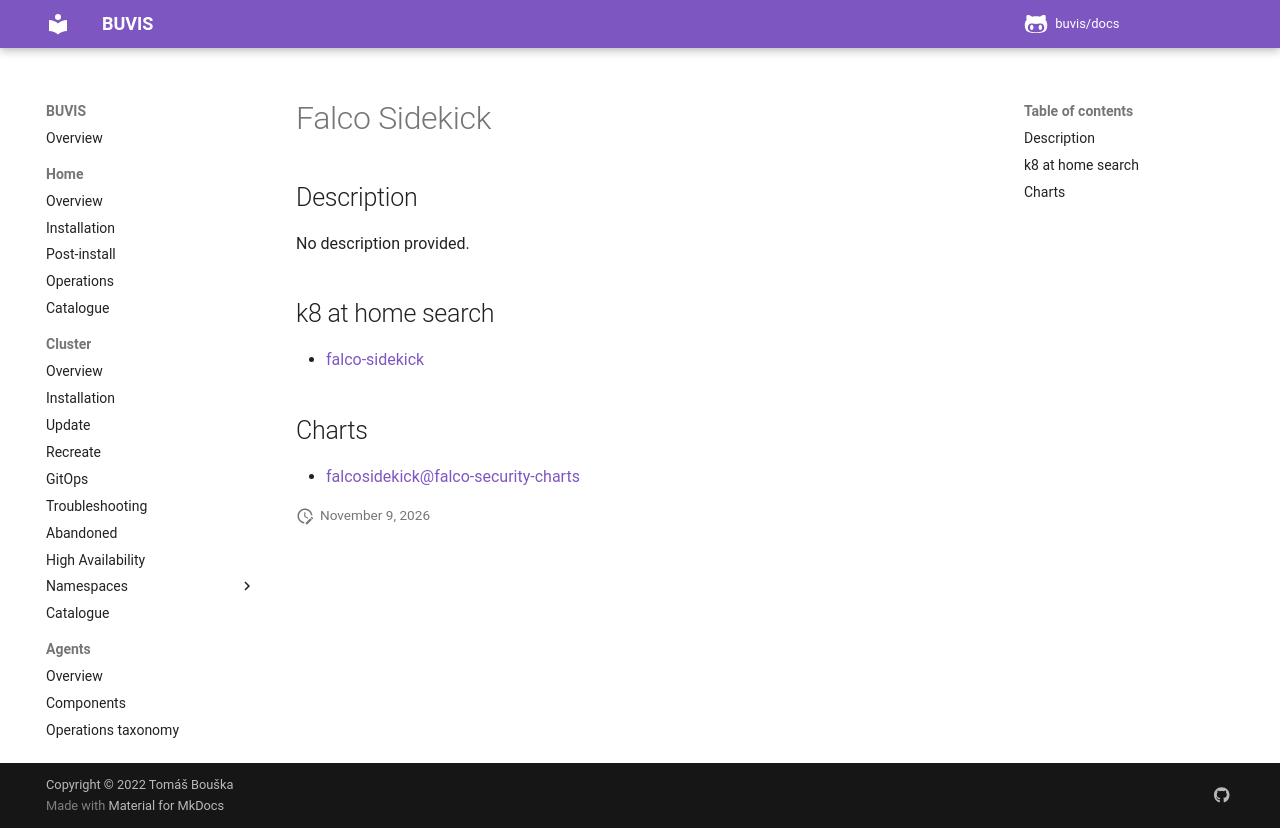

repository: buvis/docs · page: cluster/catalogue/falco-sidekick/index.html · generator: mkdocs

# Falco Sidekick

## Description

No description provided.

## k8 at home search

- [falco-sidekick](https://nanne.dev/k8s-at-home-search/#/falco-sidekick)

## Charts

- [falcosidekick@falco-security-charts](https://falcosecurity.github.io/charts/)
